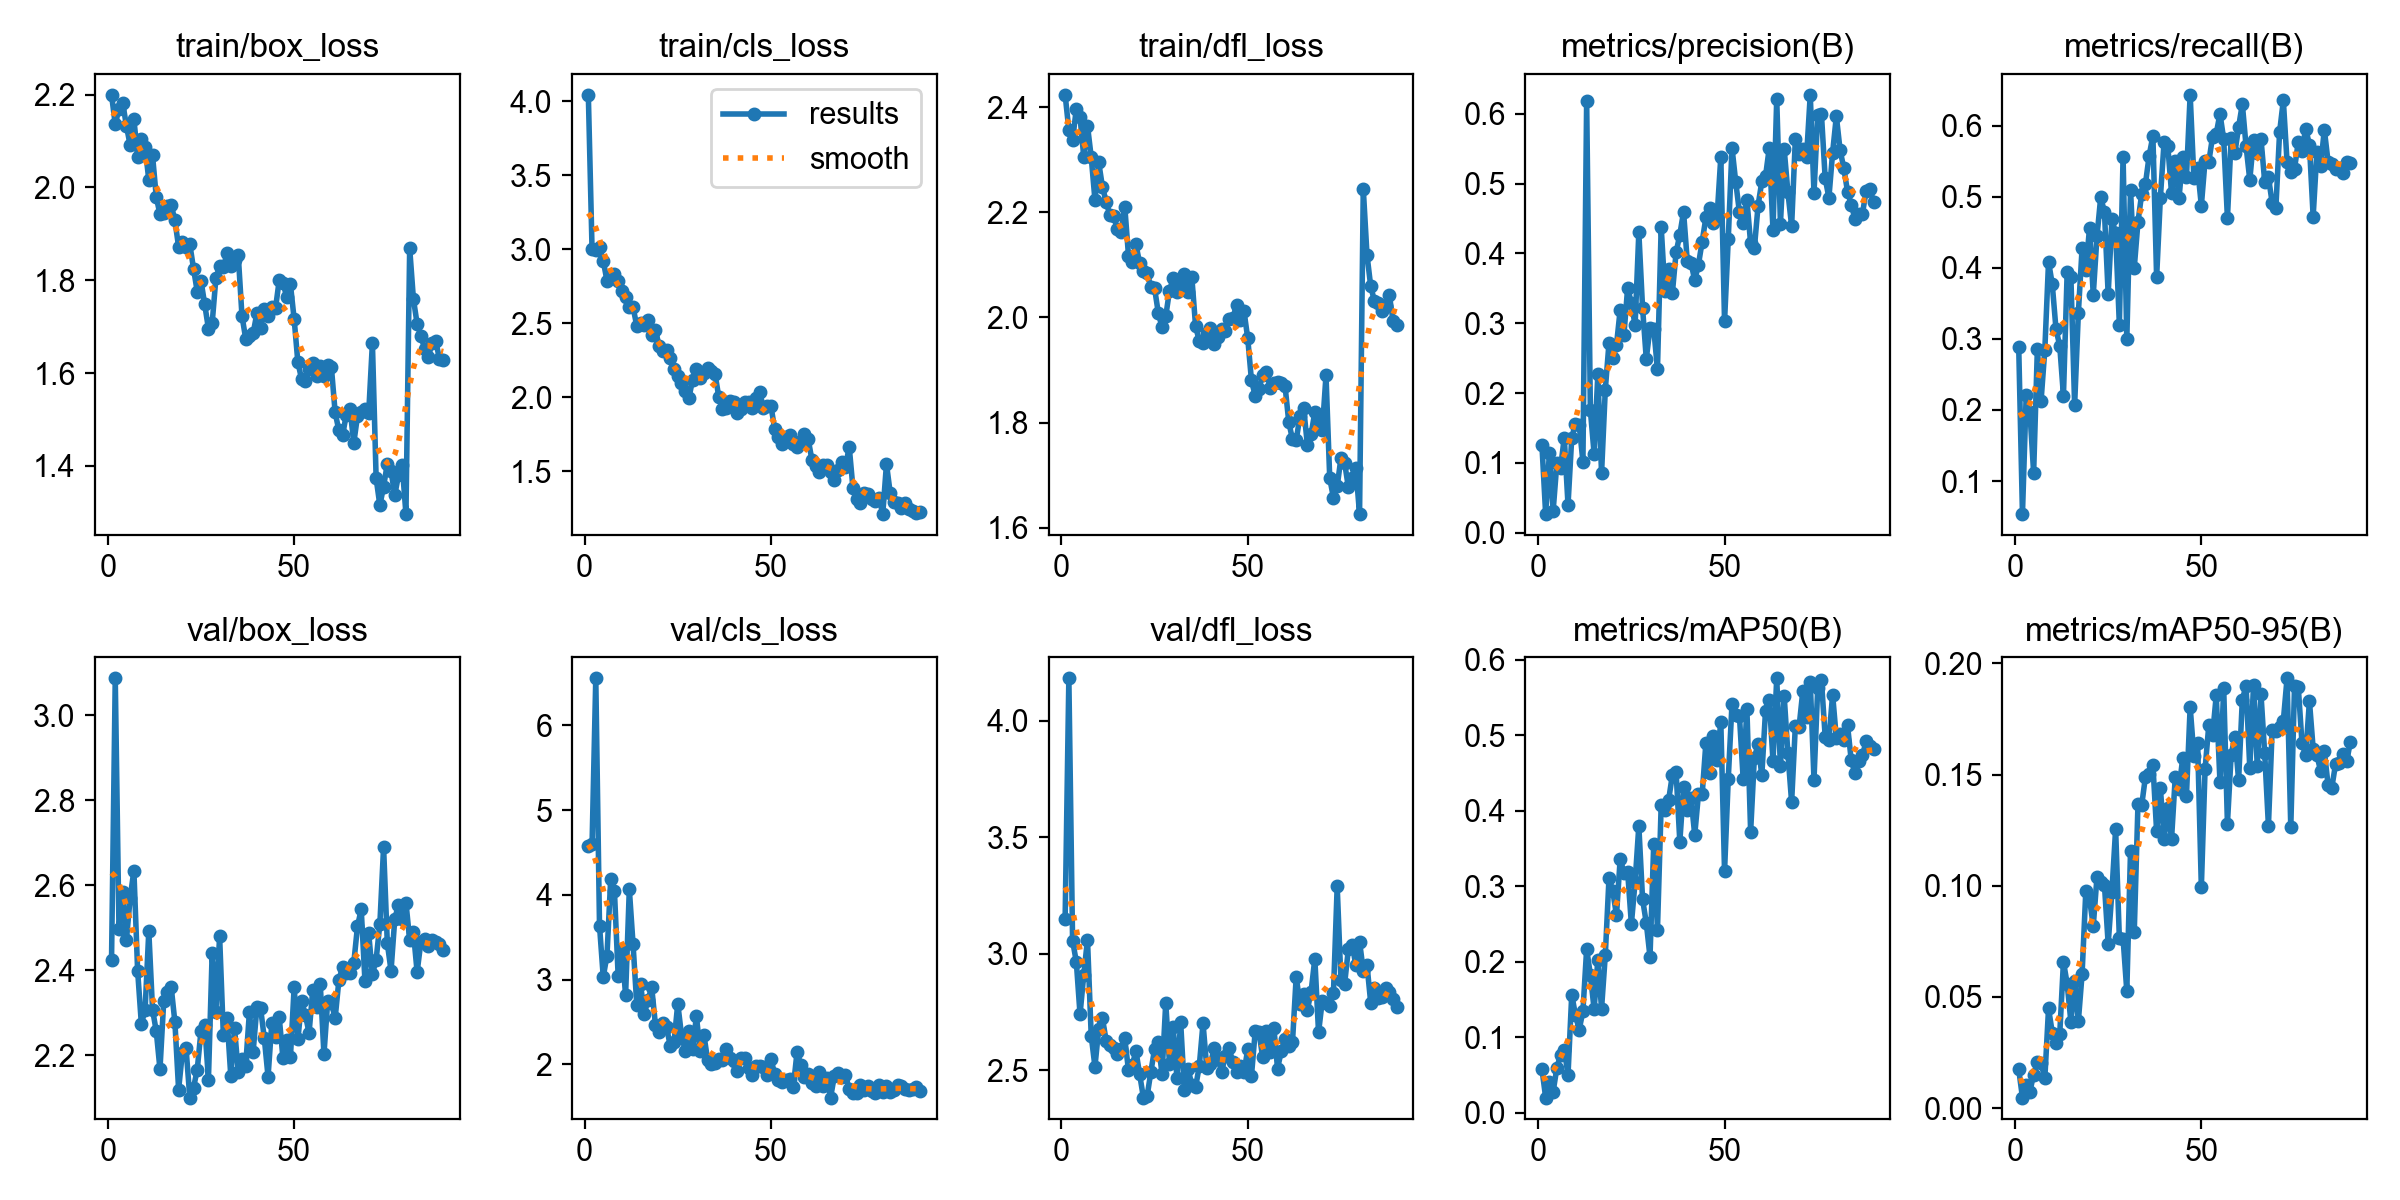

The file beside this chart, header and first rows:
epoch, time, train/box_loss, train/cls_loss, train/dfl_loss, metrics/precision(B), metrics/recall(B), metrics/mAP50(B), metrics/mAP50-95(B), val/box_loss, val/cls_loss, val/dfl_loss, lr/pg0, lr/pg1, lr/pg2
1, 378.5, 2.2, 4.042, 2.424, 0.1257, 0.288, 0.05823, 0.01744, 2.424, 4.57, 3.149, 0.0004695, 0.0004695, 0.0004695
2, 749.1, 2.136, 2.998, 2.357, 0.0268, 0.05357, 0.02027, 0.00474, 3.087, 4.594, 4.181, 0.0009355, 0.0009355, 0.0009355
3, 1123, 2.17, 2.996, 2.338, 0.1142, 0.2207, 0.0412, 0.01058, 2.498, 6.554, 3.055, 0.001391, 0.001391, 0.001391
4, 1466, 2.182, 3.012, 2.397, 0.03085, 0.1972, 0.02783, 0.00745, 2.584, 3.637, 2.965, 0.001382, 0.001382, 0.001382
5, 1832, 2.132, 2.921, 2.381, 0.09925, 0.1115, 0.05944, 0.01511, 2.472, 3.032, 2.739, 0.001366, 0.001366, 0.001366
6, 2223, 2.091, 2.787, 2.306, 0.09299, 0.2857, 0.07704, 0.02081, 2.571, 3.283, 2.909, 0.00135, 0.00135, 0.00135
7, 2600, 2.147, 2.805, 2.365, 0.1364, 0.2132, 0.08377, 0.02034, 2.635, 4.181, 3.06, 0.001335, 0.001335, 0.001335
8, 2975, 2.065, 2.83, 2.305, 0.03978, 0.2845, 0.0504, 0.01339, 2.4, 4.05, 2.647, 0.001319, 0.001319, 0.001319
9, 3306, 2.104, 2.781, 2.224, 0.1362, 0.4087, 0.1566, 0.04482, 2.274, 3.048, 2.515, 0.001303, 0.001303, 0.001303
10, 356.2, 2.087, 2.72, 2.296, 0.1563, 0.3768, 0.1293, 0.03395, 2.306, 3.36, 2.675, 0.001288, 0.001288, 0.001288
11, 699.3, 2.016, 2.679, 2.249, 0.1543, 0.3136, 0.1101, 0.02936, 2.492, 2.818, 2.724, 0.001272, 0.001272, 0.001272
12, 1040, 2.069, 2.608, 2.22, 0.1018, 0.2905, 0.1347, 0.03316, 2.308, 4.065, 2.626, 0.001256, 0.001256, 0.001256
13, 384.5, 1.98, 2.608, 2.195, 0.6187, 0.2201, 0.2168, 0.06585, 2.257, 3.418, 2.609, 0.00124, 0.00124, 0.00124
14, 712, 1.942, 2.481, 2.193, 0.1754, 0.3945, 0.1827, 0.05588, 2.168, 2.703, 2.595, 0.001225, 0.001225, 0.001225
15, 1042, 1.945, 2.5, 2.168, 0.1134, 0.3865, 0.1373, 0.03878, 2.327, 2.954, 2.567, 0.001209, 0.001209, 0.001209
16, 1384, 1.959, 2.488, 2.162, 0.2268, 0.2067, 0.2021, 0.05723, 2.349, 2.594, 2.591, 0.001193, 0.001193, 0.001193
17, 1711, 1.963, 2.519, 2.211, 0.08545, 0.3366, 0.1382, 0.03913, 2.361, 2.758, 2.636, 0.001177, 0.001177, 0.001177
18, 2049, 1.929, 2.422, 2.118, 0.2047, 0.4272, 0.2085, 0.06032, 2.279, 2.913, 2.5, 0.001162, 0.001162, 0.001162
19, 321.6, 1.872, 2.453, 2.105, 0.2721, 0.3975, 0.3111, 0.09756, 2.12, 2.471, 2.521, 0.001146, 0.001146, 0.001146
20, 673.2, 1.883, 2.347, 2.139, 0.2497, 0.4559, 0.294, 0.09399, 2.206, 2.378, 2.581, 0.00113, 0.00113, 0.00113
21, 1019, 1.872, 2.314, 2.103, 0.2685, 0.3621, 0.2614, 0.08194, 2.216, 2.489, 2.482, 0.001115, 0.001115, 0.001115
22, 1376, 1.878, 2.317, 2.089, 0.3195, 0.4444, 0.3364, 0.104, 2.101, 2.439, 2.382, 0.001099, 0.001099, 0.001099
23, 337.9, 1.825, 2.262, 2.085, 0.2833, 0.4995, 0.3179, 0.1018, 2.124, 2.213, 2.388, 0.001083, 0.001083, 0.001083
24, 676, 1.776, 2.189, 2.058, 0.3507, 0.4783, 0.3193, 0.1004, 2.167, 2.268, 2.492, 0.001067, 0.001067, 0.001067
25, 1024, 1.799, 2.144, 2.055, 0.3289, 0.3627, 0.2501, 0.07381, 2.257, 2.716, 2.59, 0.001052, 0.001052, 0.001052
26, 339.1, 1.748, 2.095, 2.009, 0.297, 0.4679, 0.3056, 0.09727, 2.273, 2.346, 2.62, 0.001036, 0.001036, 0.001036
27, 673, 1.696, 2.04, 1.981, 0.4302, 0.4491, 0.38, 0.1254, 2.143, 2.16, 2.481, 0.00102, 0.00102, 0.00102
28, 1009, 1.707, 1.998, 2.002, 0.3222, 0.3201, 0.2831, 0.07646, 2.44, 2.392, 2.789, 0.001005, 0.001005, 0.001005
29, 1340, 1.804, 2.119, 2.051, 0.2491, 0.5562, 0.2515, 0.07626, 2.303, 2.179, 2.528, 0.0009889, 0.0009889, 0.0009889
30, 1682, 1.83, 2.192, 2.075, 0.2935, 0.2994, 0.2066, 0.05265, 2.481, 2.57, 2.683, 0.0009731, 0.0009731, 0.0009731
31, 2018, 1.829, 2.133, 2.049, 0.2922, 0.5098, 0.3563, 0.1158, 2.249, 2.154, 2.467, 0.0009574, 0.0009574, 0.0009574
32, 2352, 1.858, 2.16, 2.066, 0.2343, 0.4002, 0.2427, 0.07936, 2.287, 2.351, 2.706, 0.0009417, 0.0009417, 0.0009417
33, 2684, 1.832, 2.198, 2.083, 0.4381, 0.4646, 0.4078, 0.1369, 2.152, 2.056, 2.415, 0.000926, 0.000926, 0.000926
34, 3016, 1.843, 2.178, 2.048, 0.3455, 0.5043, 0.4006, 0.1363, 2.264, 2, 2.505, 0.0009103, 0.0009103, 0.0009103
35, 3358, 1.854, 2.157, 2.076, 0.378, 0.5181, 0.4142, 0.1491, 2.161, 2.015, 2.435, 0.0008946, 0.0008946, 0.0008946
36, 335.7, 1.724, 2.002, 1.984, 0.3434, 0.5577, 0.4473, 0.1505, 2.191, 2.062, 2.426, 0.0008788, 0.0008788, 0.0008788
37, 650.2, 1.674, 1.923, 1.955, 0.4015, 0.5855, 0.451, 0.1543, 2.176, 2.049, 2.518, 0.0008631, 0.0008631, 0.0008631
38, 972.5, 1.68, 1.924, 1.952, 0.4271, 0.3866, 0.359, 0.1245, 2.302, 2.185, 2.701, 0.0008474, 0.0008474, 0.0008474
39, 1300, 1.686, 1.973, 1.971, 0.4596, 0.4979, 0.4308, 0.1441, 2.209, 2.071, 2.511, 0.0008317, 0.0008317, 0.0008317
40, 1599, 1.729, 1.967, 1.979, 0.3892, 0.5768, 0.4015, 0.1212, 2.313, 2.043, 2.528, 0.000816, 0.000816, 0.000816
41, 1896, 1.698, 1.894, 1.949, 0.3868, 0.5711, 0.4167, 0.1351, 2.311, 1.922, 2.593, 0.0008002, 0.0008002, 0.0008002
42, 2211, 1.739, 1.919, 1.963, 0.3615, 0.5055, 0.368, 0.121, 2.24, 2.076, 2.548, 0.0007845, 0.0007845, 0.0007845
43, 2517, 1.723, 1.97, 1.978, 0.3842, 0.5495, 0.4218, 0.1489, 2.15, 2.073, 2.493, 0.0007688, 0.0007688, 0.0007688
44, 2831, 1.742, 1.97, 1.973, 0.4171, 0.4975, 0.4217, 0.1434, 2.276, 1.952, 2.561, 0.0007531, 0.0007531, 0.0007531
45, 3129, 1.739, 1.927, 1.998, 0.4515, 0.5559, 0.49, 0.1574, 2.243, 1.87, 2.594, 0.0007374, 0.0007374, 0.0007374
46, 3473, 1.801, 1.994, 1.998, 0.4645, 0.5276, 0.4495, 0.1404, 2.289, 1.978, 2.533, 0.0007216, 0.0007216, 0.0007216
47, 3841, 1.795, 2.032, 2.024, 0.4437, 0.6433, 0.4994, 0.1804, 2.193, 1.982, 2.492, 0.0007059, 0.0007059, 0.0007059
48, 4194, 1.764, 1.926, 1.996, 0.453, 0.5262, 0.4673, 0.1585, 2.236, 1.971, 2.519, 0.0006902, 0.0006902, 0.0006902
49, 4547, 1.791, 1.943, 2.012, 0.5382, 0.5399, 0.5177, 0.1644, 2.195, 1.877, 2.49, 0.0006745, 0.0006745, 0.0006745
50, 4850, 1.717, 1.94, 1.96, 0.3026, 0.4874, 0.3197, 0.09928, 2.36, 2.059, 2.59, 0.0006588, 0.0006588, 0.0006588
51, 306.9, 1.623, 1.786, 1.88, 0.421, 0.5509, 0.4426, 0.1524, 2.237, 1.891, 2.476, 0.0006431, 0.0006431, 0.0006431
52, 1807, 1.587, 1.733, 1.851, 0.5514, 0.5487, 0.5411, 0.1723, 2.327, 1.818, 2.666, 0.0006273, 0.0006273, 0.0006273
53, 3339, 1.584, 1.681, 1.864, 0.5024, 0.5842, 0.5272, 0.1676, 2.296, 1.792, 2.665, 0.0006116, 0.0006116, 0.0006116
54, 3707, 1.609, 1.73, 1.89, 0.4589, 0.5887, 0.5252, 0.1856, 2.253, 1.815, 2.554, 0.0005959, 0.0005959, 0.0005959
55, 5187, 1.621, 1.743, 1.896, 0.4436, 0.6168, 0.442, 0.1465, 2.355, 1.831, 2.669, 0.0005802, 0.0005802, 0.0005802
56, 5490, 1.595, 1.684, 1.867, 0.4767, 0.5808, 0.5347, 0.189, 2.314, 1.732, 2.58, 0.0005645, 0.0005645, 0.0005645
57, 5811, 1.614, 1.662, 1.876, 0.4143, 0.4697, 0.3722, 0.1279, 2.369, 2.145, 2.683, 0.0005487, 0.0005487, 0.0005487
58, 6121, 1.595, 1.707, 1.877, 0.4074, 0.5822, 0.4702, 0.1589, 2.203, 1.998, 2.506, 0.000533, 0.000533, 0.000533
59, 6422, 1.618, 1.75, 1.875, 0.4686, 0.5613, 0.4878, 0.1669, 2.328, 1.851, 2.582, 0.0005173, 0.0005173, 0.0005173
60, 6738, 1.612, 1.715, 1.87, 0.5031, 0.5982, 0.4467, 0.1476, 2.323, 1.885, 2.634, 0.0005016, 0.0005016, 0.0005016
... 30 more rows
